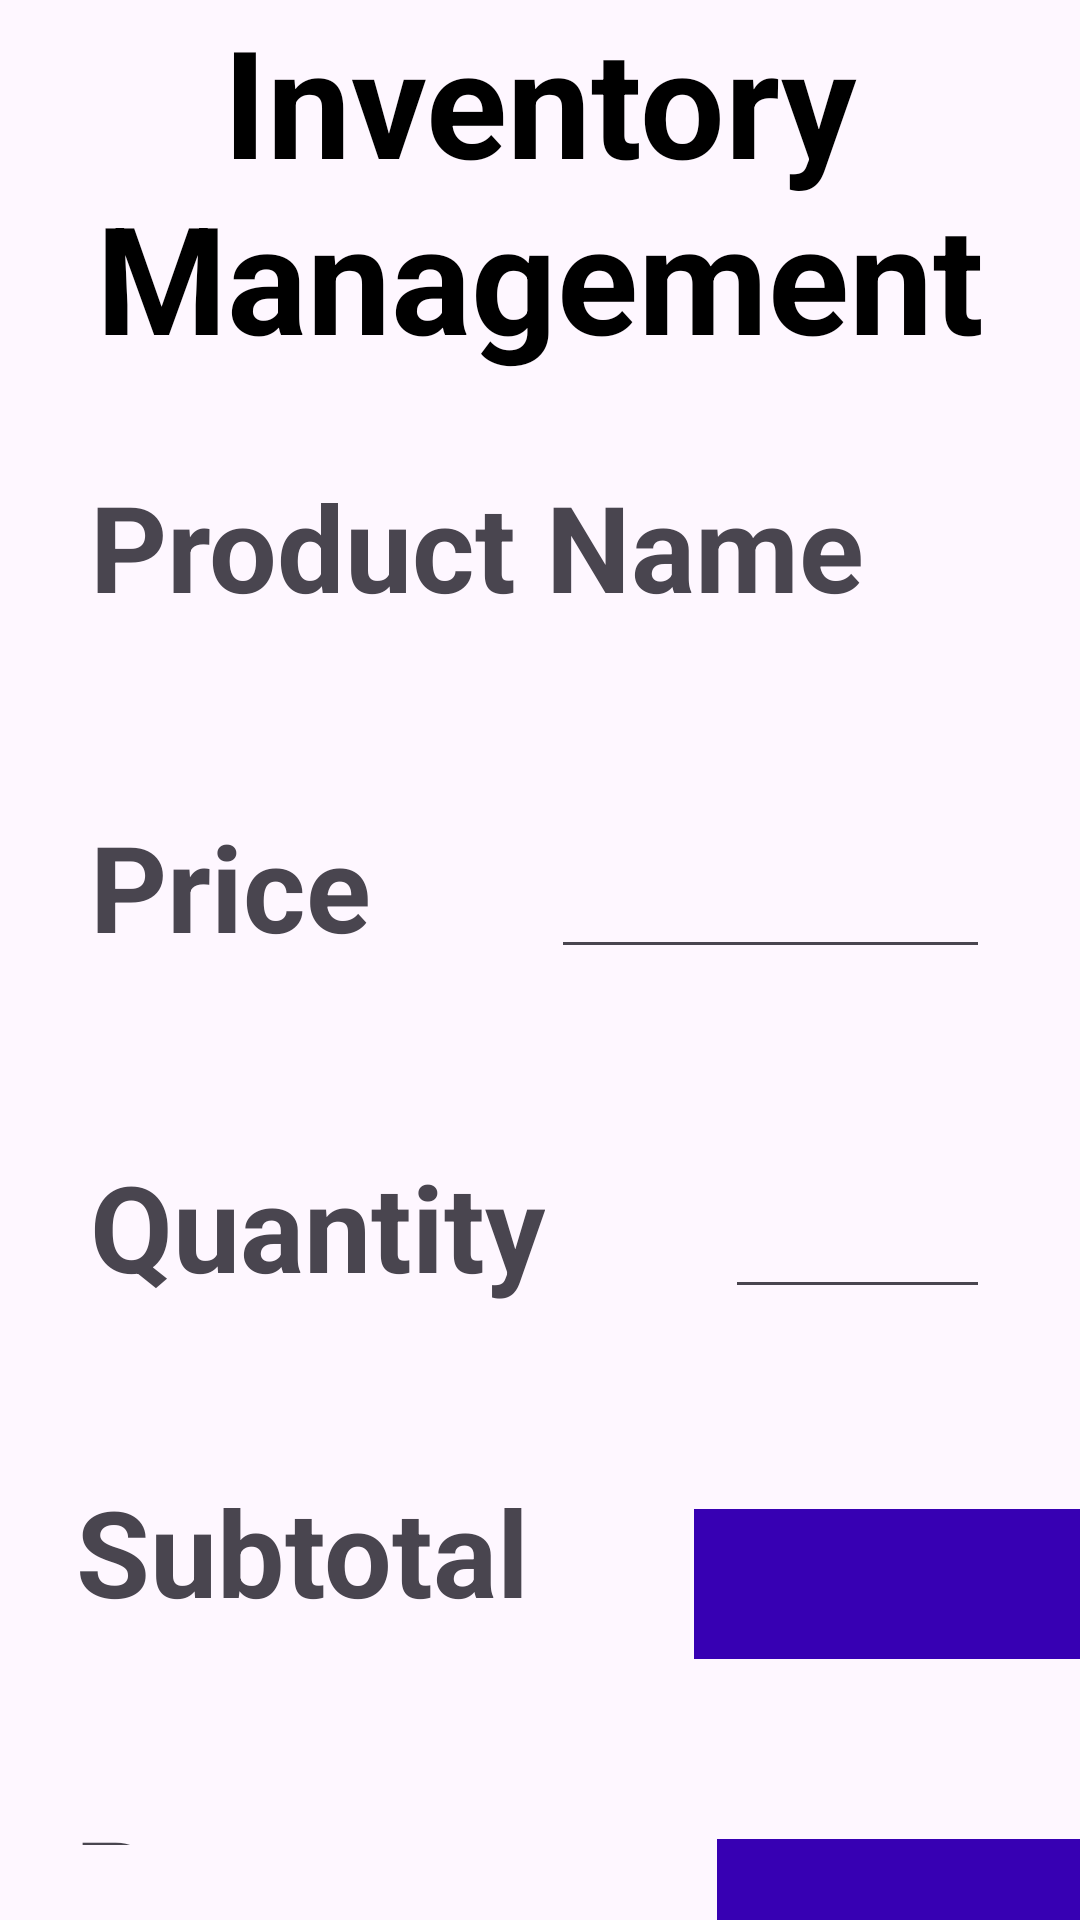

Write the Android layout XML for this screen, with the resource values it uses.
<!-- AndroidManifest.xml: application theme Theme.InventoryManagementSystem -->
<!-- res/layout/activity_main2.xml -->
<?xml version="1.0" encoding="utf-8"?>
<LinearLayout xmlns:android="http://schemas.android.com/apk/res/android"
    xmlns:app="http://schemas.android.com/apk/res-auto"
    xmlns:tools="http://schemas.android.com/tools"
    android:layout_width="match_parent"
    android:layout_height="match_parent"
    android:orientation="vertical"
    android:gravity="center"
    tools:context=".MainActivity2">

    <LinearLayout
        android:layout_width="wrap_content"
        android:layout_height="wrap_content"
        android:orientation="horizontal"
        >
        <TextView
            android:layout_width="wrap_content"
            android:layout_height="wrap_content"
            android:text="Inventory Management"
            android:textColor="@color/black"
            android:textSize="50dp"
            android:textStyle="bold"
            android:gravity="center"/>

    </LinearLayout>


    <LinearLayout
        android:layout_width="wrap_content"
        android:layout_height="wrap_content"
        android:orientation="horizontal">
        <TextView
            android:layout_width="wrap_content"
            android:layout_height="wrap_content"
            android:text="Product Name"
            android:layout_margin="30dp"
            android:textSize="40dp"
            android:textStyle="bold" />
        <EditText
            android:layout_width="wrap_content"
            android:layout_height="wrap_content"
            android:id="@+id/ed1"
            android:layout_margin="30dp"
            android:ems="10" />
    </LinearLayout>


    <LinearLayout
        android:layout_width="wrap_content"
        android:layout_height="wrap_content"
        android:orientation="horizontal">
        <TextView
            android:layout_width="wrap_content"
            android:layout_height="wrap_content"
            android:text="Price"
            android:textSize="40dp"
            android:layout_margin="30dp"
            android:textStyle="bold" />
        <EditText
            android:layout_width="wrap_content"
            android:layout_height="wrap_content"
            android:id="@+id/ed2"
            android:layout_margin="30dp"
            android:ems="10" />
    </LinearLayout>

    <LinearLayout
        android:layout_width="wrap_content"
        android:layout_height="wrap_content"
        android:orientation="horizontal">

        <TextView
            android:layout_width="wrap_content"
            android:layout_height="wrap_content"
            android:layout_margin="30dp"
            android:text="Quantity"
            android:textSize="40dp"
            android:textStyle="bold" />

        <EditText
            android:layout_width="wrap_content"
            android:layout_height="wrap_content"
            android:id="@+id/ed3"
            android:layout_margin="30dp"
            android:ems="10" />
    </LinearLayout>

    <LinearLayout
        android:layout_width="wrap_content"
        android:layout_height="wrap_content"
        android:orientation="horizontal">
        <TextView
            android:layout_width="wrap_content"
            android:layout_height="wrap_content"
            android:text="Subtotal"
            android:gravity="center"
            android:textSize="40dp"
            android:layout_margin="25dp"
            android:textStyle="bold" />
        <EditText
            android:layout_width="300dp"
            android:layout_height="50dp"
            android:layout_margin="30dp"
            android:background="@color/design_default_color_primary_dark"
            android:textColor="@color/white"
            android:enabled="false"
            android:textSize="25dp"
            android:id="@+id/txtsub"
            android:ems="10" />
    </LinearLayout>

    <LinearLayout
        android:layout_width="wrap_content"
        android:layout_height="wrap_content"
        android:orientation="horizontal">
        <TextView
            android:layout_width="wrap_content"
            android:layout_height="wrap_content"
            android:text="Payment"
            android:gravity="center"
            android:layout_margin="25dp"
            android:textSize="40dp"
            android:textStyle="bold" />

        <EditText
            android:id="@+id/txtpay"
            android:layout_width="300dp"
            android:layout_height="50dp"
            android:layout_margin="30dp"
            android:background="@color/design_default_color_primary_dark"
            android:ems="10"
            android:textColor="@color/white"
            android:textSize="25dp" />
    </LinearLayout>

    <LinearLayout
        android:layout_width="wrap_content"
        android:layout_height="wrap_content"
        android:orientation="horizontal">
        <TextView
            android:layout_width="wrap_content"
            android:layout_height="wrap_content"
            android:text="Balance"
            android:gravity="center"
            android:layout_margin="25dp"
            android:textSize="40dp"
            android:textStyle="bold" />
        <EditText
            android:layout_width="300dp"
            android:layout_height="50dp"
            android:layout_margin="30dp"
            android:background="@color/design_default_color_primary_dark"
            android:textColor="@color/white"
            android:enabled="false"
            android:textSize="25dp"
            android:id="@+id/txtbal"
            android:ems="10" />
    </LinearLayout>

    <LinearLayout
        android:layout_width="wrap_content"
        android:layout_height="wrap_content"
        android:orientation="horizontal">

        <Button
            android:id="@+id/btn1"
            android:layout_width="422dp"
            android:layout_height="83dp"
            android:layout_marginStart="140dp"
            android:layout_marginTop="60dp"
            android:layout_marginEnd="140dp"
            android:backgroundTint="#000000"
            android:padding="10dp"
            android:text="Add"
            android:textSize="30dp"
            android:textColor="@color/white" />
    </LinearLayout>

    <LinearLayout
        android:layout_width="wrap_content"
        android:layout_height="wrap_content"
        android:orientation="vertical">

        <TableLayout
            android:layout_width="match_parent"
            android:layout_height="360dp"
            android:id="@+id/tb1"
            android:stretchColumns="*">

            <TableRow android:layout_width="match_parent"
                android:layout_height="wrap_content"
                android:id="@+id/tbrow1">
                <TextView
                    android:id="@+id/t1"
                    android:layout_width="wrap_content"
                    android:layout_height="wrap_content"
                    android:textSize="30dp"
                    android:text="Product Name"
                    />

                <TextView
                    android:id="@+id/t2"
                    android:layout_width="wrap_content"
                    android:layout_height="wrap_content"
                    android:textSize="30dp"
                    android:text="Price"
                    />
                <TextView
                    android:id="@+id/t3"
                    android:layout_width="wrap_content"
                    android:layout_height="wrap_content"
                    android:textSize="30dp"
                    android:text="Quantity"
                    />

                <TextView
                    android:id="@+id/t4"
                    android:layout_width="wrap_content"
                    android:layout_height="wrap_content"
                    android:textSize="30dp"
                    android:text="Total"
                    />

            </TableRow>

        </TableLayout>




    </LinearLayout>


</LinearLayout>
<!-- resources referenced by this layout -->
<resources>
  <style name="Theme.InventoryManagementSystem" parent="Base.Theme.InventoryManagementSystem" />
  <style name="Base.Theme.InventoryManagementSystem" parent="Theme.Material3.DayNight.NoActionBar">
          
          
      </style>
  <!-- not gathered from this repository: default colours our renderer supplied (Android Studio template values) -->
  <color name="black">#FF000000</color>
  <color name="white">#FFFFFFFF</color>
</resources>
